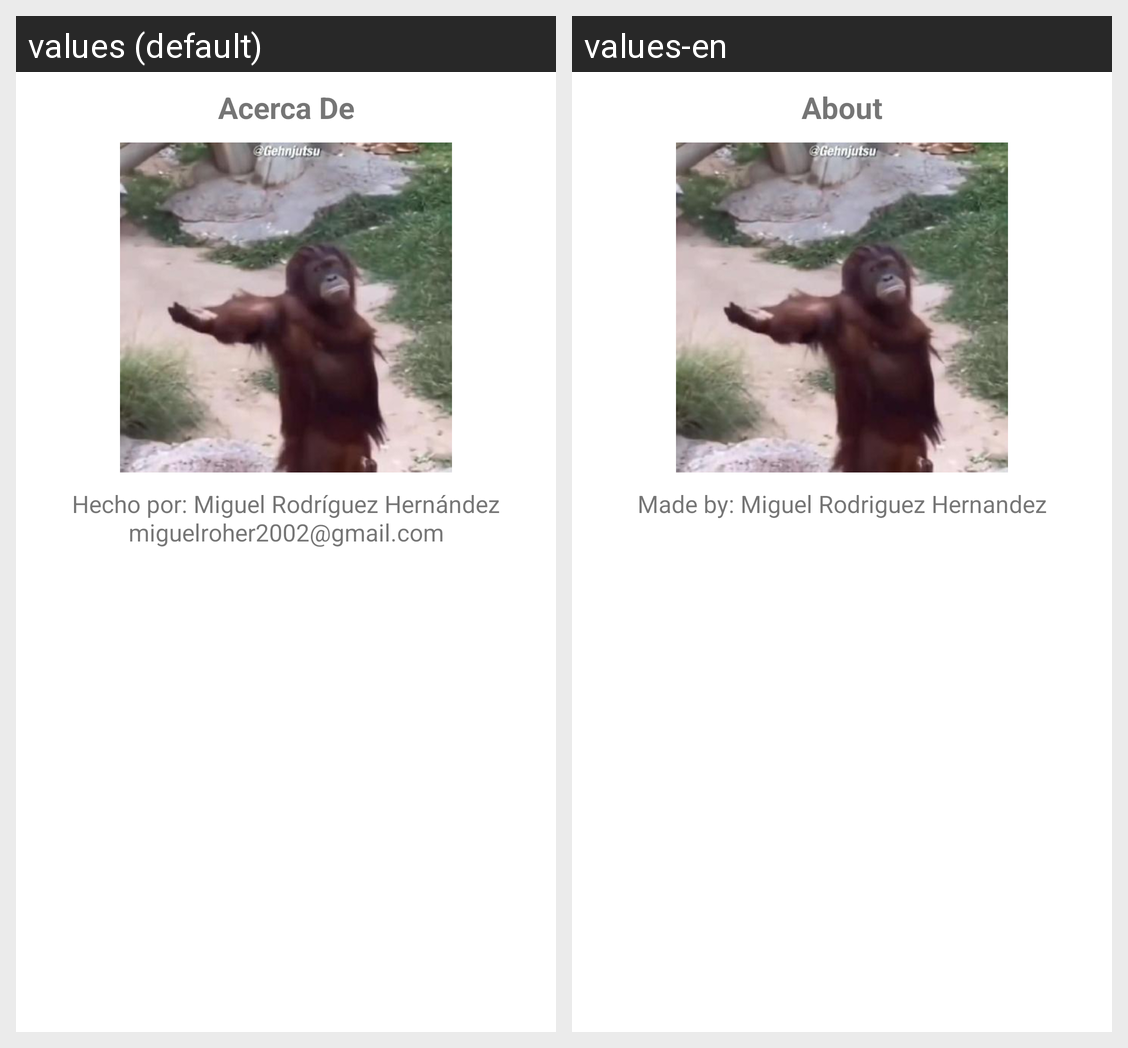

The Android screen above is rendered under two locales of the same app. Produce the string resources it draws, with the default and per-locale values.
Android screen res/layout/contenido_acerca_de.xml rendered under 2 locales, left to right: values (default), values-en. Device: Nexus 5 (rendered at 1080×1920; each locale shown at half size, 540×960, under a caption strip naming it); theme Theme.CompletaloMiguel.
Strings drawn on this screen, with the default value and each locale's value (text and hints the layout hard-codes, and strings that could not be matched under every locale, appear in the picture but are not listed):

tituloAcercaDe
  values: Acerca De
  values-en: About

contenidoAcercaDe
  values: Hecho por: Miguel Rodríguez Hernández miguelroher2002@gmail.com
  values-en: Made by: Miguel Rodriguez Hernandez
